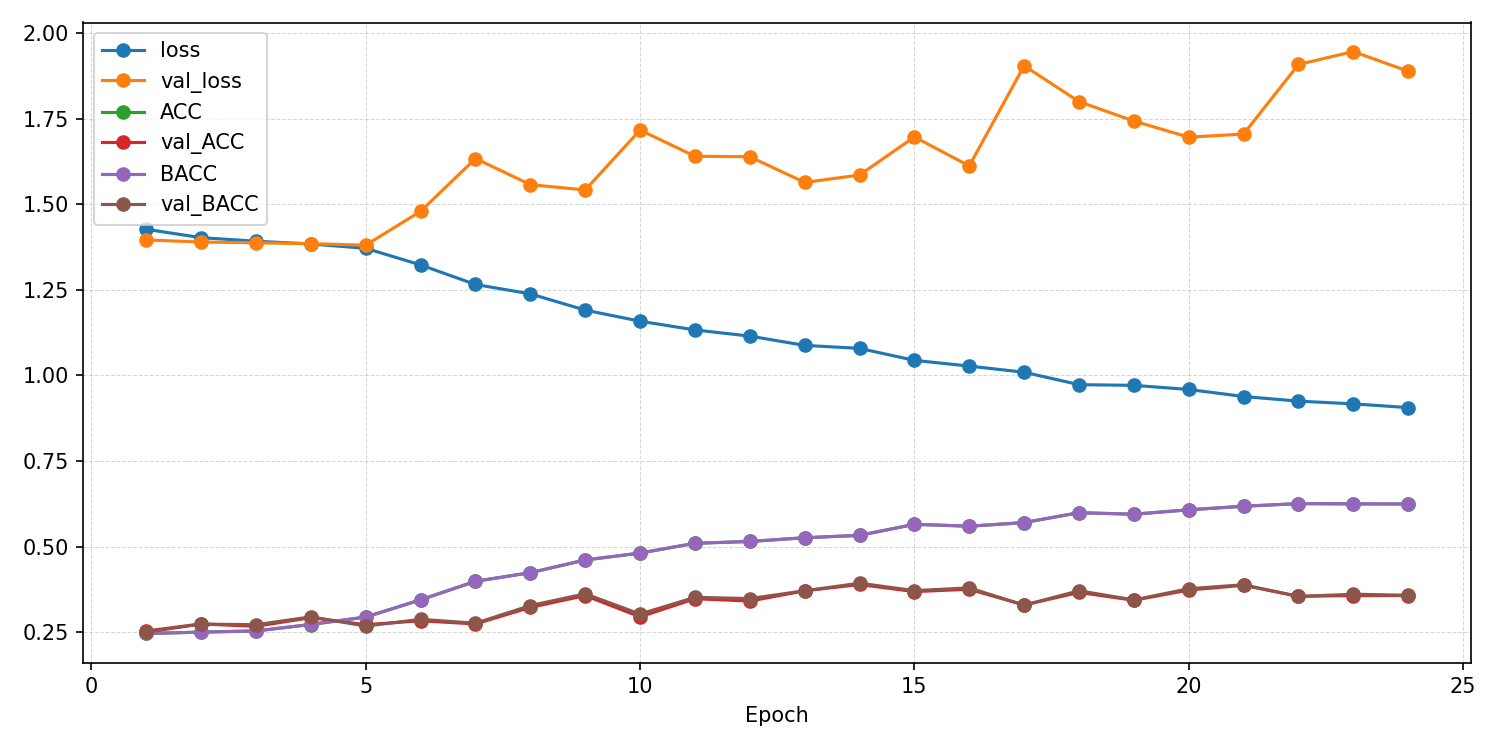

Data behind this chart, as committed beside it:
epoch, ACC, AUROC, BACC, F1_macro, F1_weighted, KAPPA, loss, test_ACC, test_AUROC, test_BACC, test_F1_macro, test_F1_weighted, test_KAPPA, test_confusion_matrix, test_loss, val_ACC, val_AUROC, val_BACC, val_F1_macro, val_F1_weighted, val_KAPPA, val_confusion_matrix, val_loss
1, 0.2463, 0.5006, 0.2463, 0.2338, 0.2338, -0.004925, 1.427, , , , , , , , , 0.2535, 0.476, 0.25, 0.1176, 0.1192, 0.0002275, [[  3   1   1 104]? [  3   1   1 107]? […, 1.396
2, 0.2503, 0.502, 0.2503, 0.2494, 0.2494, 0.0003175, 1.403, , , , , , , , , 0.2742, 0.5125, 0.2738, 0.2218, 0.2213, 0.03245, [[49  0 22 38]? [49  0 16 47]? [47  0 15…, 1.39
3, 0.2537, 0.5156, 0.2537, 0.2536, 0.2536, 0.00493, 1.392, , , , , , , , , 0.2673, 0.5485, 0.2719, 0.1775, 0.1738, 0.02839, [[72  0 37  0]? [74  0 38  0]? [58  0 44…, 1.388
4, 0.2725, 0.5343, 0.2728, 0.2708, 0.2707, 0.03034, 1.384, , , , , , , , , 0.2926, 0.5691, 0.2949, 0.234, 0.2325, 0.05915, [[ 0 17 43 49]? [ 0 16 34 62]? [ 0  4 45…, 1.385
5, 0.2943, 0.5577, 0.2943, 0.2946, 0.2946, 0.05914, 1.371, , , , , , , , , 0.2719, 0.5918, 0.2679, 0.1762, 0.1786, 0.02405, [[ 0 30  2 77]? [ 0 22  3 87]? [ 0 12  4…, 1.381
6, 0.3446, 0.625, 0.3447, 0.3444, 0.3444, 0.1263, 1.323, , , , , , , , , 0.2834, 0.5786, 0.2877, 0.2466, 0.245, 0.04978, [[ 6 21 48 34]? [ 0 16 62 34]? [ 1  5 56…, 1.48
7, 0.3987, 0.6702, 0.3988, 0.3941, 0.3941, 0.1984, 1.266, , , , , , , , , 0.2742, 0.581, 0.2763, 0.2002, 0.1982, 0.03503, [[ 4  6 36 63]? [ 0  2 50 60]? [ 1  0 38…, 1.634
8, 0.4239, 0.6934, 0.4239, 0.4203, 0.4203, 0.2319, 1.238, , , , , , , , , 0.3226, 0.5954, 0.3279, 0.2594, 0.2569, 0.1019, [[ 4 16 47 42]? [ 0 10 62 40]? [ 1  2 65…, 1.558
9, 0.461, 0.7254, 0.4611, 0.458, 0.458, 0.2814, 1.191, , , , , , , , , 0.3571, 0.6249, 0.3621, 0.3002, 0.2967, 0.1464, [[20  3 35 51]? [10  3 48 51]? [ 4  0 62…, 1.542
10, 0.4812, 0.7466, 0.4812, 0.4775, 0.4776, 0.3082, 1.159, , , , , , , , , 0.2949, 0.6301, 0.3031, 0.2101, 0.2064, 0.06878, [[ 2  8 66 33]? [ 0  1 83 28]? [ 2  0 79…, 1.717
11, 0.5098, 0.7615, 0.5099, 0.5073, 0.5073, 0.3465, 1.133, , , , , , , , , 0.3479, 0.6361, 0.3519, 0.2767, 0.2734, 0.1332, [[11  5 33 60]? [ 0  3 46 63]? [ 2  0 56…, 1.64
12, 0.5151, 0.769, 0.5151, 0.5124, 0.5125, 0.3535, 1.115, , , , , , , , , 0.341, 0.6508, 0.3483, 0.2777, 0.2746, 0.1275, [[ 6 15 51 37]? [ 1 10 69 32]? [ 2  2 79…, 1.639
13, 0.526, 0.7833, 0.526, 0.524, 0.524, 0.368, 1.088, , , , , , , , , 0.371, 0.6608, 0.3711, 0.3466, 0.3457, 0.1602, [[12 31 18 48]? [ 3 39 24 46]? [ 2 22 42…, 1.564
14, 0.5329, 0.7877, 0.5329, 0.5315, 0.5315, 0.3772, 1.079, , , , , , , , , 0.3894, 0.6571, 0.3932, 0.3473, 0.3447, 0.1881, [[19  8 28 54]? [ 2 13 44 53]? [ 4  2 60…, 1.586
15, 0.5652, 0.8051, 0.5653, 0.5644, 0.5644, 0.4203, 1.044, , , , , , , , , 0.3687, 0.6632, 0.3715, 0.3035, 0.3003, 0.1594, [[18  2 24 65]? [ 1  3 38 70]? [ 3  1 49…, 1.697
16, 0.5597, 0.8103, 0.5597, 0.5587, 0.5587, 0.4129, 1.027, , , , , , , , , 0.3756, 0.6758, 0.3796, 0.3228, 0.3202, 0.1697, [[ 9 13 31 56]? [ 1 16 44 51]? [ 3  5 62…, 1.612
17, 0.5703, 0.8192, 0.5703, 0.5697, 0.5697, 0.427, 1.009, , , , , , , , , 0.3295, 0.6652, 0.3291, 0.2594, 0.2575, 0.1044, [[20  1  8 80]? [ 1  1 18 92]? [ 3  1 24…, 1.905
18, 0.5992, 0.8341, 0.5992, 0.5984, 0.5984, 0.4655, 0.9732, , , , , , , , , 0.3664, 0.6758, 0.3711, 0.2915, 0.2879, 0.158, [[10  8 30 61]? [ 0  4 51 57]? [ 2  2 63…, 1.8
19, 0.5946, 0.8344, 0.5947, 0.5941, 0.5941, 0.4596, 0.9711, , , , , , , , , 0.3433, 0.6798, 0.3443, 0.2847, 0.2826, 0.1241, [[10 12 22 65]? [ 0 10 27 75]? [ 1  5 38…, 1.743
20, 0.6076, 0.839, 0.6076, 0.6075, 0.6075, 0.4768, 0.9591, , , , , , , , , 0.3733, 0.6797, 0.3772, 0.3148, 0.3118, 0.1669, [[18  5 27 59]? [ 1  5 50 56]? [ 3  3 57…, 1.696
21, 0.618, 0.8461, 0.618, 0.6177, 0.6177, 0.4907, 0.9386, , , , , , , , , 0.3871, 0.6907, 0.3886, 0.3492, 0.347, 0.1827, [[18 10 19 62]? [ 0 16 27 69]? [ 2  7 46…, 1.705
22, 0.6257, 0.8505, 0.6257, 0.6253, 0.6253, 0.5009, 0.925, , , , , , , , , 0.3548, 0.6861, 0.3544, 0.3091, 0.3077, 0.138, [[11 13 10 75]? [ 0 18 15 79]? [ 1  5 32…, 1.908
23, 0.6249, 0.8532, 0.625, 0.6243, 0.6243, 0.4999, 0.9171, , , , , , , , , 0.3571, 0.6803, 0.361, 0.264, 0.2605, 0.1456, [[ 7  3 37 62]? [ 0  1 47 64]? [ 1  2 56…, 1.946
24, 0.6246, 0.8568, 0.6247, 0.6242, 0.6241, 0.4995, 0.9062, 0.4286, 0.6883, 0.4275, 0.4239, 0.424, 0.2368, [[32 45 26 18]? [12 64 34 14]? [15 32 61…, 1.332, 0.3571, 0.6844, 0.3579, 0.3024, 0.3005, 0.1424, [[14  5 17 73]? [ 0 10 25 77]? [ 1  5 37…, 1.889
